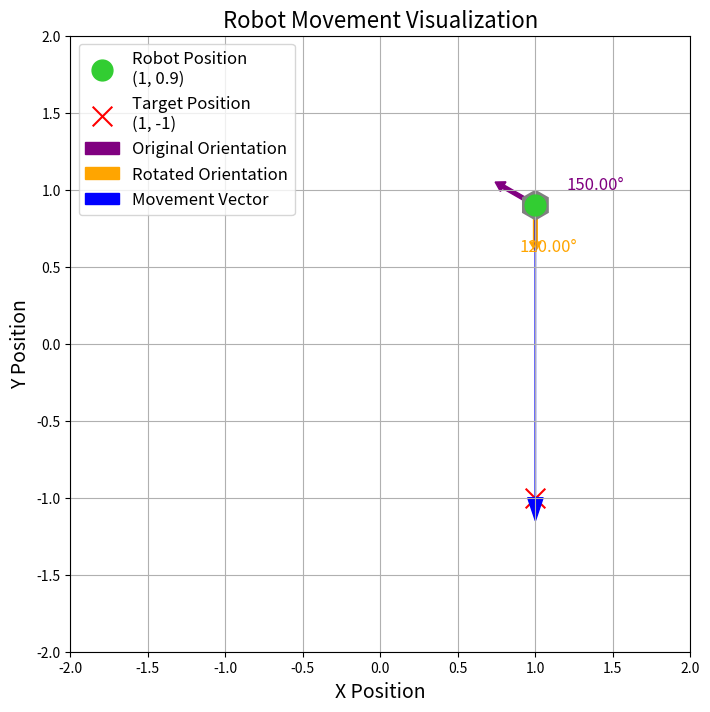

This chart was generated by the following Python code:
import math
import matplotlib.pyplot as plt
from matplotlib.patches import Arrow

def calculate_movement_parameters(robot_pos, robot_theta, target_pos):
    dx = target_pos[0] - robot_pos[0]
    dy = target_pos[1] - robot_pos[1]
    
    # Calculate the angle towards the target
    angle_to_target = math.atan2(dy, dx)
    
    # Calculate the angle to rotate
    rotation_angle = angle_to_target - robot_theta
    rotation_angle = (rotation_angle + math.pi) % (2 * math.pi) - math.pi
    
    # Calculate the distance to move
    distance = math.sqrt(dx**2 + dy**2)
        
    return rotation_angle, distance

def plot_robot_movement(robot_pos, robot_theta, target_pos):
    rotation_angle, distance = calculate_movement_parameters(robot_pos, robot_theta, target_pos)
    
    # Plotting
    fig, ax = plt.subplots(figsize=(8, 8))
    
    # Plot the robot position with label (x, y)
    ax.plot(robot_pos[0], robot_pos[1], 'o', markersize=15, label=f'Robot Position\n({robot_pos[0]}, {robot_pos[1]})', color='limegreen')
    
    # Plot the target position with a marker style 'x' and thicker arrow, with label (x, y)
    ax.scatter(target_pos[0], target_pos[1], marker='x', color='red', s=200, label=f'Target Position\n({target_pos[0]}, {target_pos[1]})')

    # Plot the original orientation angle
    original_angle_arrow = Arrow(robot_pos[0], robot_pos[1], 0.3 * math.cos(robot_theta), 0.3 * math.sin(robot_theta),
                                          color='purple', width=0.12, label='Original Orientation')
    ax.add_patch(original_angle_arrow)
    ax.text(robot_pos[0] + 0.2, robot_pos[1] + 0.1, f'{math.degrees(robot_theta):.2f}°', color='purple', fontsize=12)

    # Plot the rotated orientation angle
    rotated_angle_arrow = Arrow(robot_pos[0], robot_pos[1], 0.3 * math.cos(rotation_angle+robot_theta), 0.3 * math.sin(rotation_angle+robot_theta),
                                         color='orange', width=0.12, label='Rotated Orientation')
    ax.add_patch(rotated_angle_arrow)
    ax.text(robot_pos[0] - 0.1, robot_pos[1] - .3, f'{math.degrees(rotation_angle):.2f}°', color='orange', fontsize=12)

    # Plot the movement vector
    dx = distance * math.cos(rotation_angle+robot_theta)
    dy = distance * math.sin(rotation_angle+robot_theta)
    ax.arrow(robot_pos[0], robot_pos[1], dx, dy, head_width=0.1, head_length=0.15, fc='b', ec='b', label='Movement Vector')

    # Plot a small coordinate axis at the robot position
    ax.quiver(robot_pos[0], robot_pos[1], 0.15 * math.cos(robot_theta), 0.15 * math.sin(robot_theta),
              angles='xy', scale_units='xy', scale=1, color='gray', width=0.05)

    # Set plot limits
    ax.set_xlim([-2, 2])
    ax.set_ylim([-2, 2])
    
    # Add labels and legend
    ax.set_xlabel('X Position', fontsize=14)
    ax.set_ylabel('Y Position', fontsize=14)
    ax.legend(fontsize=12)
    ax.set_title('Robot Movement Visualization', fontsize=16)
    plt.grid()
    plt.show()

if __name__ == "__main__":
    # 示例数据
    robot_pos =  (1, 0.9)
    robot_theta = math.pi/1.2
    target_pos =(1, -1)
    
    # 绘制图表
    plot_robot_movement(robot_pos, robot_theta, target_pos)
